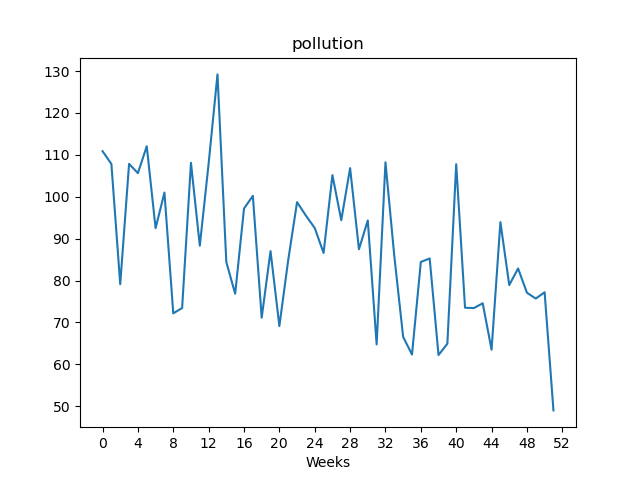

The table this chart was drawn from, first rows:
, value
Week1, 110.9
Week2, 107.8
Week3, 79.13
Week4, 107.8
Week5, 105.6
Week6, 112
Week7, 92.5
Week8, 101.0
Week9, 72.18
Week10, 73.45
Week11, 108.1
Week12, 88.32
Week13, 108
Week14, 129.2
Week15, 84.41
Week16, 76.86
Week17, 97.18
Week18, 100.2
Week19, 71.14
Week20, 87.03
Week21, 69.15
Week22, 84.9
Week23, 98.72
Week24, 95.5
Week25, 92.54
Week26, 86.59
Week27, 105.2
Week28, 94.39
Week29, 106.8
Week30, 87.47
Week31, 94.35
Week32, 64.77
Week33, 108.2
Week34, 85.84
Week35, 66.56
Week36, 62.35
Week37, 84.45
Week38, 85.27
Week39, 62.23
Week40, 64.93
Week41, 107.8
Week42, 73.52
Week43, 73.44
Week44, 74.58
Week45, 63.5
Week46, 93.94
Week47, 78.93
Week48, 82.89
Week49, 77.1
Week50, 75.71
Week51, 77.21
Week52, 49.02
